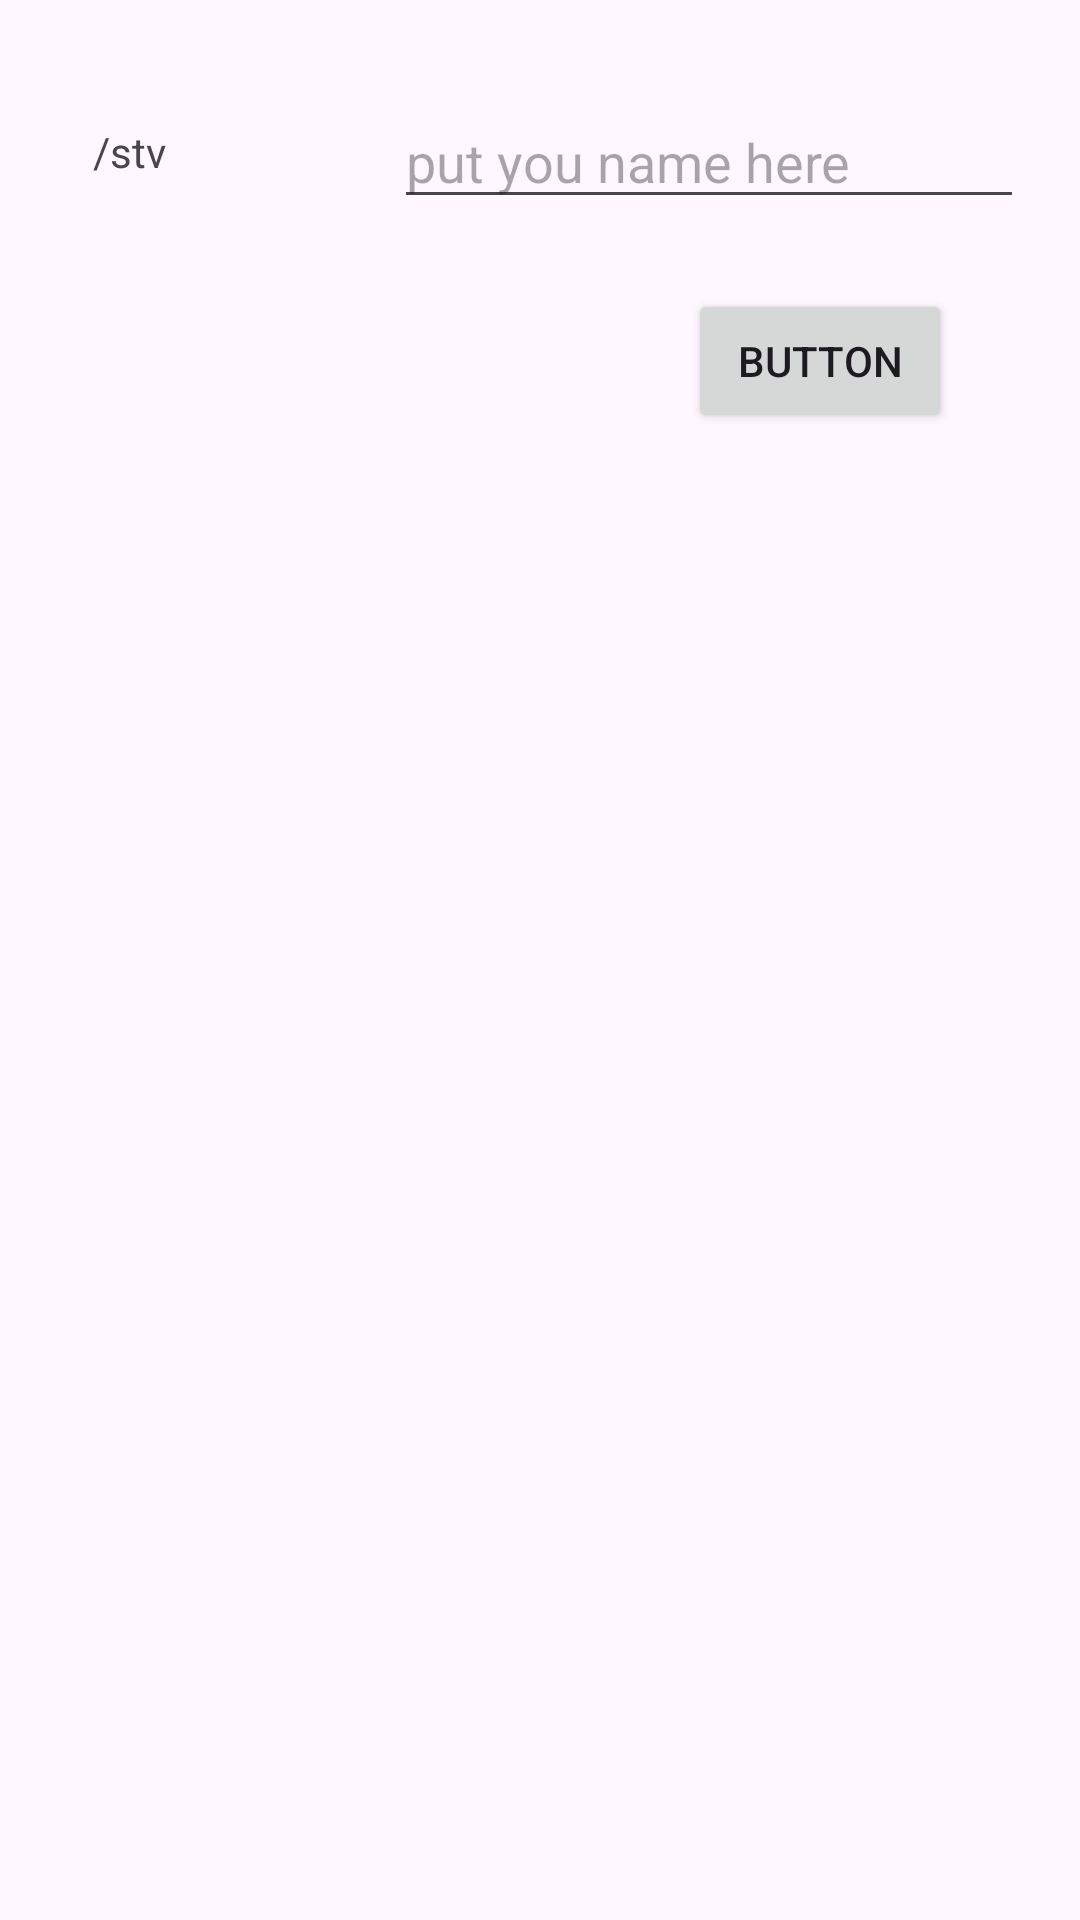

Reconstruct the res/layout file that produces this screen, plus the resources it refers to.
<!-- AndroidManifest.xml: application theme Theme.MyApplication2 -->
<!-- res/layout/activity_main.xml -->
<?xml version="1.0" encoding="utf-8"?>
<androidx.constraintlayout.widget.ConstraintLayout xmlns:android="http://schemas.android.com/apk/res/android"
    xmlns:app="http://schemas.android.com/apk/res-auto"
    xmlns:tools="http://schemas.android.com/tools"
    android:id="@+id/main"
    android:layout_width="match_parent"
    android:layout_height="match_parent"
    tools:context=".MainActivity">

    <TextView
        android:id="@+id/tvLogin"
        android:layout_width="wrap_content"
        android:layout_height="wrap_content"
        android:hint="put your Login"
        android:text="/stv"
        app:layout_constraintBottom_toBottomOf="parent"
        app:layout_constraintEnd_toEndOf="parent"
        app:layout_constraintHorizontal_bias="0.114"
        app:layout_constraintStart_toStartOf="parent"
        app:layout_constraintTop_toTopOf="parent"
        app:layout_constraintVertical_bias="0.066" />

    <EditText
        android:id="@+id/etLogin"
        android:layout_width="wrap_content"
        android:layout_height="wrap_content"
        android:ems="10"
        android:hint="put you name here"
        android:inputType="text"
        app:layout_constraintBottom_toBottomOf="parent"
        app:layout_constraintEnd_toEndOf="parent"
        app:layout_constraintHorizontal_bias="0.875"
        app:layout_constraintStart_toStartOf="parent"
        app:layout_constraintTop_toTopOf="parent"
        app:layout_constraintVertical_bias="0.053" />

    <Button
        android:id="@+id/btnValider"
        android:layout_width="wrap_content"
        android:layout_height="wrap_content"
        android:text="Button"
        app:layout_constraintBottom_toBottomOf="parent"
        app:layout_constraintEnd_toEndOf="parent"
        app:layout_constraintHorizontal_bias="0.843"
        app:layout_constraintStart_toStartOf="parent"
        app:layout_constraintTop_toTopOf="parent"
        app:layout_constraintVertical_bias="0.163"
        tools:text="valider" />
</androidx.constraintlayout.widget.ConstraintLayout>
<!-- resources referenced by this layout -->
<resources>
  <style name="Theme.MyApplication2" parent="Base.Theme.MyApplication2" />
  <style name="Base.Theme.MyApplication2" parent="Theme.Material3.DayNight">
          
          
      </style>
</resources>
